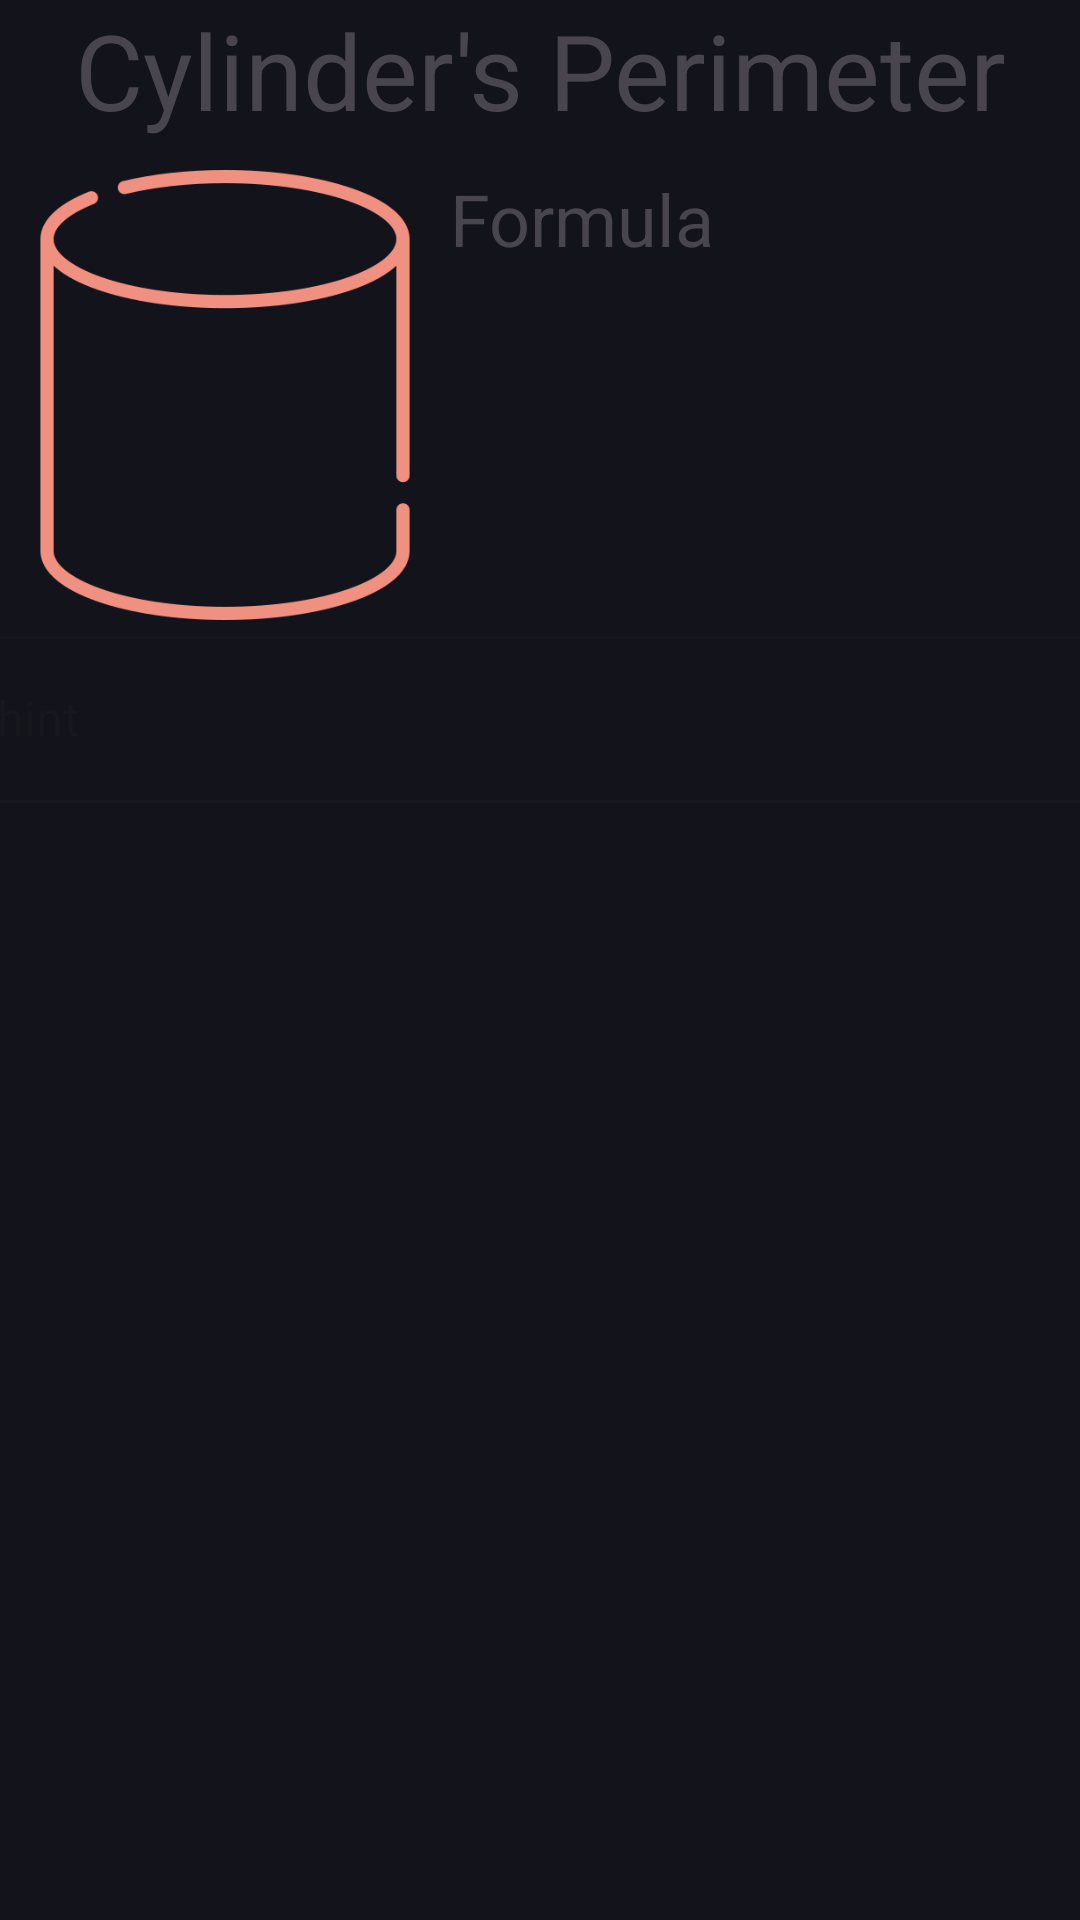

Write the Android layout XML for this screen, with the resource values it uses.
<!-- AndroidManifest.xml: application theme Theme.GeoMate -->
<!-- res/layout/activity_cylinder.xml -->
<?xml version="1.0" encoding="utf-8"?>
<androidx.constraintlayout.widget.ConstraintLayout xmlns:android="http://schemas.android.com/apk/res/android"
    xmlns:app="http://schemas.android.com/apk/res-auto"
    xmlns:tools="http://schemas.android.com/tools"
    android:layout_width="match_parent"
    android:layout_height="match_parent"
    android:background="@color/background"
    tools:context=".cylinder">

    <LinearLayout
        android:layout_width="match_parent"
        android:layout_height="wrap_content"
        android:orientation="vertical"
        app:layout_constraintEnd_toEndOf="parent"
        app:layout_constraintStart_toStartOf="parent"
        app:layout_constraintTop_toTopOf="parent">

        <androidx.constraintlayout.widget.ConstraintLayout
            android:layout_width="match_parent"
            android:layout_height="match_parent"
            android:layout_marginBottom="10dp"
            android:layout_weight="1">

            <TextView
                android:id="@+id/textView2"
                android:layout_width="wrap_content"
                android:layout_height="wrap_content"
                android:layout_weight="1"
                android:text="Cylinder's Perimeter"
                android:textAlignment="center"
                android:textSize="35dp"
                app:layout_constraintEnd_toEndOf="parent"
                app:layout_constraintStart_toStartOf="parent"
                app:layout_constraintTop_toTopOf="parent" />
        </androidx.constraintlayout.widget.ConstraintLayout>

        <LinearLayout
            android:layout_width="match_parent"
            android:layout_height="match_parent"
            android:layout_weight="1"
            android:orientation="horizontal">


            <ImageView
                android:id="@+id/imageView"
                android:layout_width="150dp"
                android:layout_height="150dp"
                app:layout_constraintEnd_toEndOf="parent"
                app:layout_constraintStart_toStartOf="parent"
                app:layout_constraintTop_toTopOf="parent"
                app:srcCompat="@drawable/cylinder" />

            <TextView
                android:id="@+id/textView3"
                android:layout_width="wrap_content"
                android:layout_height="wrap_content"
                android:text="Formula"
                android:textSize="24dp"
                tools:layout_editor_absoluteX="162dp"
                tools:layout_editor_absoluteY="150dp" />
        </LinearLayout>

        <LinearLayout
            android:layout_width="match_parent"
            android:layout_height="match_parent"
            android:layout_weight="1"
            android:orientation="horizontal">

            <androidx.constraintlayout.widget.ConstraintLayout
                android:layout_width="match_parent"
                android:layout_height="match_parent">

                <com.google.android.material.textfield.TextInputLayout
                    style="@style/Widget.MaterialComponents.TextInputLayout.OutlinedBox"
                    android:layout_width="395dp"
                    android:layout_height="wrap_content"
                    app:layout_constraintEnd_toEndOf="parent"
                    app:layout_constraintStart_toStartOf="parent"
                    app:layout_constraintTop_toTopOf="parent">

                    <com.google.android.material.textfield.TextInputEditText
                        android:layout_width="match_parent"
                        android:layout_height="wrap_content"
                        android:hint="hint" />
                </com.google.android.material.textfield.TextInputLayout>
            </androidx.constraintlayout.widget.ConstraintLayout>
        </LinearLayout>

    </LinearLayout>

</androidx.constraintlayout.widget.ConstraintLayout>
<!-- resources referenced by this layout -->
<resources>
  <color name="background">#13131B</color>
  <!-- drawable cylinder: png bitmap (drawable, 16527 bytes) -->
  <style name="Theme.GeoMate" parent="Base.Theme.GeoMate">
          
          <item name="android:navigationBarColor">@android:color/transparent</item>
          <item name="android:statusBarColor">@android:color/transparent</item>
          <item name="android:windowLightStatusBar">?attr/isLightTheme</item>
      </style>
  <style name="Base.Theme.GeoMate" parent="Theme.Material3.DayNight.NoActionBar">
          
          
      </style>
</resources>
